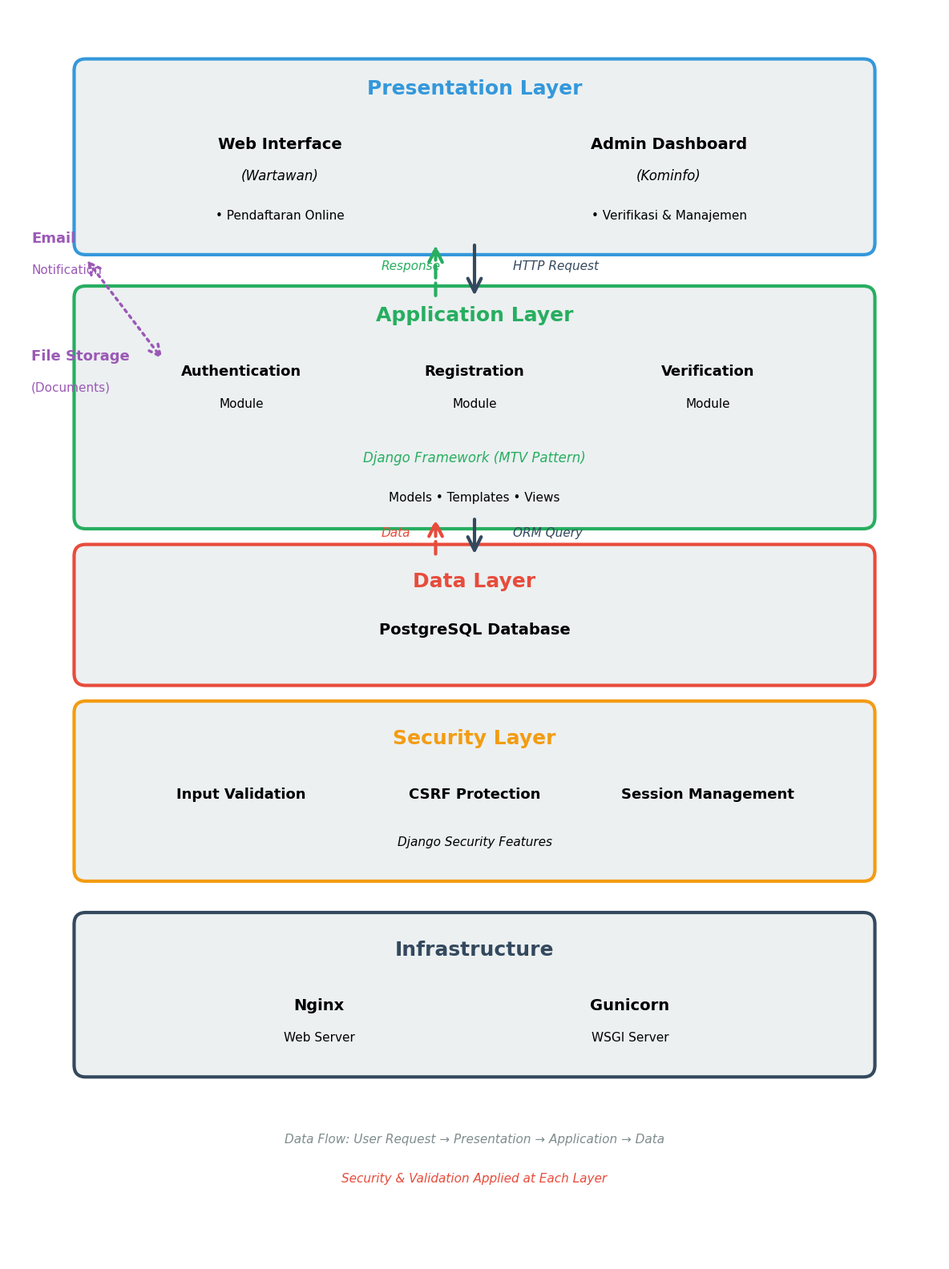

Source code (Python):
import matplotlib.pyplot as plt
import matplotlib.patches as mpatches
from matplotlib.patches import FancyBboxPatch, FancyArrowPatch, Rectangle
import numpy as np

# Set style
plt.rcParams['font.family'] = 'DejaVu Sans'
plt.rcParams['font.size'] = 12

print("Generating PORTRAIT Architecture Diagram (Clean)...")

# PORTRAIT: taller than wide
fig, ax = plt.subplots(figsize=(12, 16))
ax.set_xlim(0, 12)
ax.set_ylim(0, 16)
ax.axis('off')

# ============================================================
# LAYER 1: Presentation Layer (TOP)
# ============================================================
layer1_y = 13
layer1_box = FancyBboxPatch((1, layer1_y), 10, 2.2, boxstyle="round,pad=0.15", 
                             edgecolor='#3498db', facecolor='#ecf0f1', linewidth=3)
ax.add_patch(layer1_box)
ax.text(6, layer1_y + 1.9, 'Presentation Layer', ha='center', fontsize=18, fontweight='bold', color='#3498db')

# Components
ax.text(3.5, layer1_y + 1.2, 'Web Interface', ha='center', fontsize=14, fontweight='bold')
ax.text(3.5, layer1_y + 0.8, '(Wartawan)', ha='center', fontsize=12, style='italic')
ax.text(3.5, layer1_y + 0.3, '• Pendaftaran Online', ha='center', fontsize=11)

ax.text(8.5, layer1_y + 1.2, 'Admin Dashboard', ha='center', fontsize=14, fontweight='bold')
ax.text(8.5, layer1_y + 0.8, '(Kominfo)', ha='center', fontsize=12, style='italic')
ax.text(8.5, layer1_y + 0.3, '• Verifikasi & Manajemen', ha='center', fontsize=11)

# ============================================================
# LAYER 2: Application Layer (MIDDLE-TOP)
# ============================================================
layer2_y = 9.5
layer2_box = FancyBboxPatch((1, layer2_y), 10, 2.8, boxstyle="round,pad=0.15", 
                             edgecolor='#27ae60', facecolor='#ecf0f1', linewidth=3)
ax.add_patch(layer2_box)
ax.text(6, layer2_y + 2.5, 'Application Layer', ha='center', fontsize=18, fontweight='bold', color='#27ae60')

# Components
ax.text(3, layer2_y + 1.8, 'Authentication', ha='center', fontsize=13, fontweight='bold')
ax.text(3, layer2_y + 1.4, 'Module', ha='center', fontsize=11)

ax.text(6, layer2_y + 1.8, 'Registration', ha='center', fontsize=13, fontweight='bold')
ax.text(6, layer2_y + 1.4, 'Module', ha='center', fontsize=11)

ax.text(9, layer2_y + 1.8, 'Verification', ha='center', fontsize=13, fontweight='bold')
ax.text(9, layer2_y + 1.4, 'Module', ha='center', fontsize=11)

ax.text(6, layer2_y + 0.7, 'Django Framework (MTV Pattern)', ha='center', fontsize=12, 
        style='italic', color='#27ae60')
ax.text(6, layer2_y + 0.2, 'Models • Templates • Views', ha='center', fontsize=11)

# ============================================================
# LAYER 3: Data Layer (MIDDLE-BOTTOM)
# ============================================================
layer3_y = 7.5
layer3_box = FancyBboxPatch((1, layer3_y), 10, 1.5, boxstyle="round,pad=0.15", 
                             edgecolor='#e74c3c', facecolor='#ecf0f1', linewidth=3)
ax.add_patch(layer3_box)
ax.text(6, layer3_y + 1.1, 'Data Layer', ha='center', fontsize=18, fontweight='bold', color='#e74c3c')
ax.text(6, layer3_y + 0.5, 'PostgreSQL Database', ha='center', fontsize=14, fontweight='bold')

# ============================================================
# LAYER 4: Security Layer (MIDDLE)
# ============================================================
layer4_y = 5
layer4_box = FancyBboxPatch((1, layer4_y), 10, 2, boxstyle="round,pad=0.15", 
                             edgecolor='#f39c12', facecolor='#ecf0f1', linewidth=3)
ax.add_patch(layer4_box)
ax.text(6, layer4_y + 1.6, 'Security Layer', ha='center', fontsize=18, fontweight='bold', color='#f39c12')

# Components
ax.text(3, layer4_y + 0.9, 'Input Validation', ha='center', fontsize=13, fontweight='bold')
ax.text(6, layer4_y + 0.9, 'CSRF Protection', ha='center', fontsize=13, fontweight='bold')
ax.text(9, layer4_y + 0.9, 'Session Management', ha='center', fontsize=13, fontweight='bold')

ax.text(6, layer4_y + 0.3, 'Django Security Features', ha='center', fontsize=11, style='italic')

# ============================================================
# LAYER 5: Infrastructure (BOTTOM)
# ============================================================
layer5_y = 2.5
layer5_box = FancyBboxPatch((1, layer5_y), 10, 1.8, boxstyle="round,pad=0.15", 
                             edgecolor='#34495e', facecolor='#ecf0f1', linewidth=3)
ax.add_patch(layer5_box)
ax.text(6, layer5_y + 1.4, 'Infrastructure', ha='center', fontsize=18, fontweight='bold', color='#34495e')

# Components
ax.text(4, layer5_y + 0.7, 'Nginx', ha='center', fontsize=14, fontweight='bold')
ax.text(4, layer5_y + 0.3, 'Web Server', ha='center', fontsize=11)

ax.text(8, layer5_y + 0.7, 'Gunicorn', ha='center', fontsize=14, fontweight='bold')
ax.text(8, layer5_y + 0.3, 'WSGI Server', ha='center', fontsize=11)

# ============================================================
# EXTERNAL SERVICES (RIGHT SIDE)
# ============================================================
ext_y = 11
ext_box = FancyBboxPatch((11.2, ext_y), 0, 0, boxstyle="round,pad=0", 
                          edgecolor='none', facecolor='none', linewidth=0)

# Email Service
email_box = FancyBboxPatch((0.3, ext_y + 1.5), 0, 0, boxstyle="round,pad=0", 
                            edgecolor='#9b59b6', facecolor='#f3e5f5', linewidth=2.5)
ax.text(0.3, ext_y + 2, 'Email', ha='left', fontsize=13, fontweight='bold', color='#9b59b6')
ax.text(0.3, ext_y + 1.6, 'Notification', ha='left', fontsize=11, color='#9b59b6')

# File Storage
file_box = FancyBboxPatch((0.3, ext_y), 0, 0, boxstyle="round,pad=0", 
                           edgecolor='#9b59b6', facecolor='#f3e5f5', linewidth=2.5)
ax.text(0.3, ext_y + 0.5, 'File Storage', ha='left', fontsize=13, fontweight='bold', color='#9b59b6')
ax.text(0.3, ext_y + 0.1, '(Documents)', ha='left', fontsize=11, color='#9b59b6')

# ============================================================
# ARROWS - Vertical Flow
# ============================================================

# Layer 1 -> Layer 2
arrow1 = FancyArrowPatch((6, layer1_y), (6, layer2_y + 2.8),
                         arrowstyle='->', mutation_scale=30, linewidth=3, color='#34495e')
ax.add_patch(arrow1)
ax.text(6.5, (layer1_y + layer2_y + 2.8)/2, 'HTTP Request', fontsize=11, style='italic', color='#34495e')

# Layer 2 -> Layer 3
arrow2 = FancyArrowPatch((6, layer2_y), (6, layer3_y + 1.5),
                         arrowstyle='->', mutation_scale=30, linewidth=3, color='#34495e')
ax.add_patch(arrow2)
ax.text(6.5, (layer2_y + layer3_y + 1.5)/2, 'ORM Query', fontsize=11, style='italic', color='#34495e')

# Layer 3 -> Layer 2 (Response)
arrow3 = FancyArrowPatch((5.5, layer3_y + 1.5), (5.5, layer2_y),
                         arrowstyle='->', mutation_scale=30, linewidth=3, color='#e74c3c', linestyle='--')
ax.add_patch(arrow3)
ax.text(4.8, (layer2_y + layer3_y + 1.5)/2, 'Data', fontsize=11, style='italic', color='#e74c3c')

# Layer 2 -> Layer 1 (Response)
arrow4 = FancyArrowPatch((5.5, layer2_y + 2.8), (5.5, layer1_y),
                         arrowstyle='->', mutation_scale=30, linewidth=3, color='#27ae60', linestyle='--')
ax.add_patch(arrow4)
ax.text(4.8, (layer1_y + layer2_y + 2.8)/2, 'Response', fontsize=11, style='italic', color='#27ae60')

# External Services -> Layer 2
arrow5 = FancyArrowPatch((1, ext_y + 1.8), (2, layer2_y + 2),
                         arrowstyle='<->', mutation_scale=25, linewidth=2.5, color='#9b59b6', linestyle=':')
ax.add_patch(arrow5)

# Data Flow Indicator (Bottom)
ax.text(6, 1.5, 'Data Flow: User Request → Presentation → Application → Data', 
        ha='center', fontsize=11, style='italic', color='#7f8c8d')
ax.text(6, 1.0, 'Security & Validation Applied at Each Layer', 
        ha='center', fontsize=11, style='italic', color='#e74c3c')

plt.tight_layout()
plt.savefig('architecture_diagram.jpg', dpi=400, bbox_inches='tight', pad_inches=0.2)
print("[OK] PORTRAIT Architecture Diagram saved!")
plt.close()

print("\n" + "="*60)
print("[OK] CLEAN ARCHITECTURE DIAGRAM GENERATED!")
print("="*60)
print("\nFeatures:")
print("- PORTRAIT orientation (12×16)")
print("- NO title at top")
print("- NO legend at bottom")
print("- LARGER components and text")
print("- 5 layers clearly defined")
print("- Vertical data flow with arrows")
print("- Clean, professional design")
